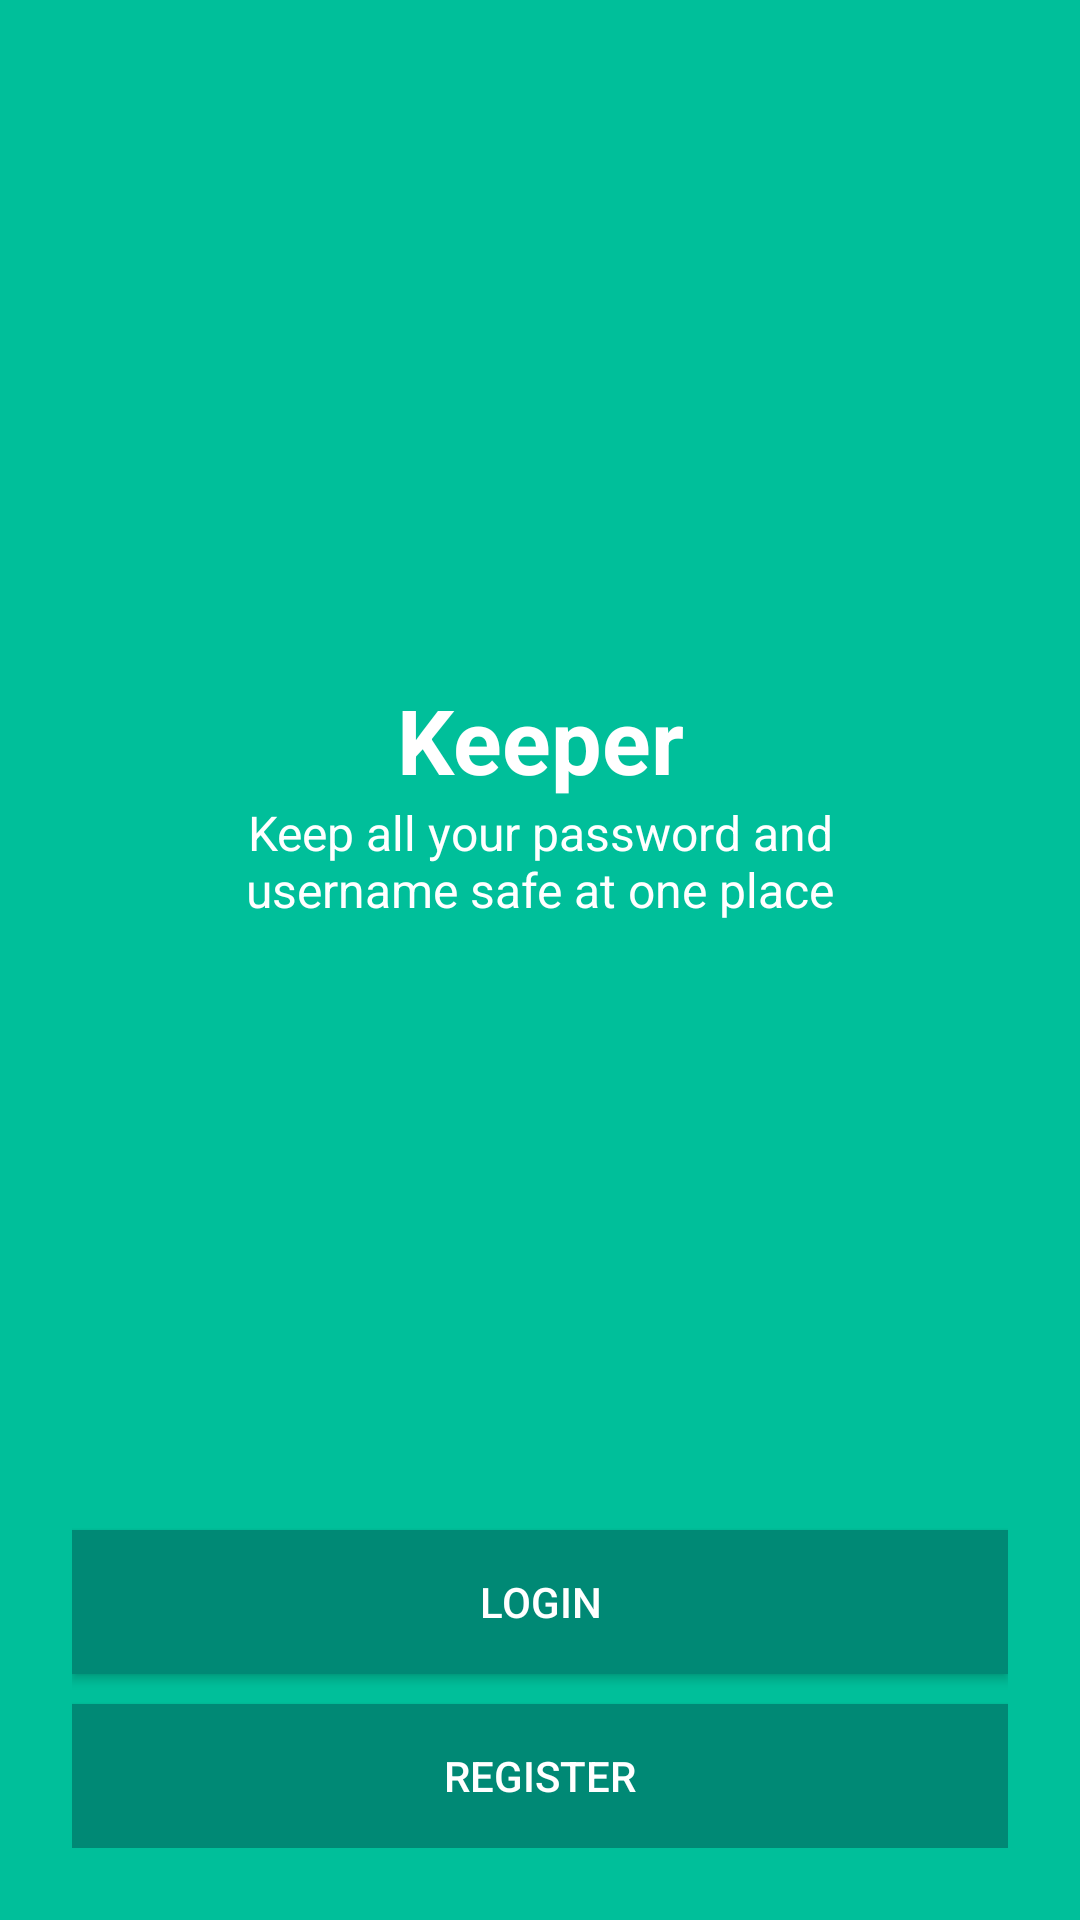

Write the Android layout XML for this screen, with the resource values it uses.
<!-- AndroidManifest.xml: application theme NoActionTheme -->
<!-- res/layout/activity_main.xml -->
<?xml version="1.0" encoding="utf-8"?>
<LinearLayout xmlns:android="http://schemas.android.com/apk/res/android"
    android:layout_width="match_parent"
    android:layout_height="match_parent"
    android:padding="@dimen/layout_margin"
    android:background="#00BF9A"
    android:orientation="vertical">
    <RelativeLayout
        android:layout_width="match_parent"
        android:layout_height="wrap_content"
        android:gravity="center"
        android:layout_weight="1"
        android:layout_margin="24sp">


        <TextView
            android:layout_width="match_parent"
            android:layout_height="wrap_content"
            android:textSize="30sp"
            android:gravity="center"
            android:id="@+id/heading"
            android:text="@string/keeper"/>

        <TextView
            android:layout_width="match_parent"
            android:layout_height="wrap_content"
            android:text="@string/tag_line"
            android:layout_marginTop="0sp"
            android:gravity="center"
            android:textSize="16sp"
            android:layout_below="@id/heading"/>
    </RelativeLayout>

    <Button
        android:layout_width="match_parent"
        android:layout_height="wrap_content"
        android:text="@string/login"
        android:background="#008975"
        android:onClick="login"
        android:layout_marginBottom="@dimen/margin_bottom"
        android:id="@+id/login_btn" />

    <Button
        android:layout_width="match_parent"
        android:layout_height="wrap_content"
        android:text="Register"
        android:background="#008975"
        android:onClick="register"
        android:id="@+id/register_btn"/>

</LinearLayout>
<!-- resources referenced by this layout -->
<resources>
  <dimen name="layout_margin">24sp</dimen>
  <dimen name="margin_bottom">10sp</dimen>
  <string name="keeper"><b>Keeper</b></string>
  <string name="login">Login</string>
  <string name="tag_line">Keep all your password and username safe at one place</string>
  <style name="NoActionTheme" parent="Theme.AppCompat.DayNight.NoActionBar">
          
          <item name="colorPrimary">@color/colorPrimary</item>
          <item name="colorPrimaryDark">@color/colorPrimaryDark</item>
          <item name="colorAccent">#000</item>
          <item name="android:textColor">#fff</item>
      </style>
  <color name="colorPrimary">#00BF9A</color>
  <color name="colorPrimaryDark">#008975</color>
</resources>
